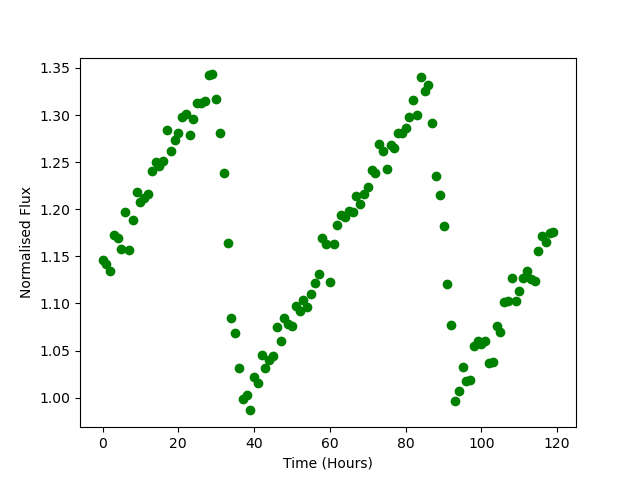

Values plotted in this chart, from the file beside it:
Time, Flux
0.0, 1.146
1.0, 1.142
2.0, 1.134
3.0, 1.173
4.0, 1.169
5.0, 1.158
6.0, 1.197
7.0, 1.157
8.0, 1.189
9.0, 1.219
10.0, 1.208
11.0, 1.212
12.0, 1.216
13.0, 1.241
14.0, 1.25
15.0, 1.246
16.0, 1.251
17.0, 1.284
18.0, 1.262
19.0, 1.274
20.0, 1.281
21.0, 1.298
22.0, 1.301
23.0, 1.279
24.0, 1.296
25.0, 1.313
26.0, 1.312
27.0, 1.315
28.0, 1.342
29.0, 1.343
30.0, 1.317
31.0, 1.28
32.0, 1.238
33.0, 1.164
34.0, 1.085
35.0, 1.069
36.0, 1.032
37.0, 0.9986
38.0, 1.003
39.0, 0.9866
40.0, 1.022
41.0, 1.016
42.0, 1.045
43.0, 1.032
44.0, 1.04
45.0, 1.044
46.0, 1.075
47.0, 1.06
48.0, 1.085
49.0, 1.079
50.0, 1.077
51.0, 1.097
52.0, 1.092
53.0, 1.104
54.0, 1.097
55.0, 1.11
56.0, 1.121
57.0, 1.132
58.0, 1.169
59.0, 1.163
... 60 more rows
